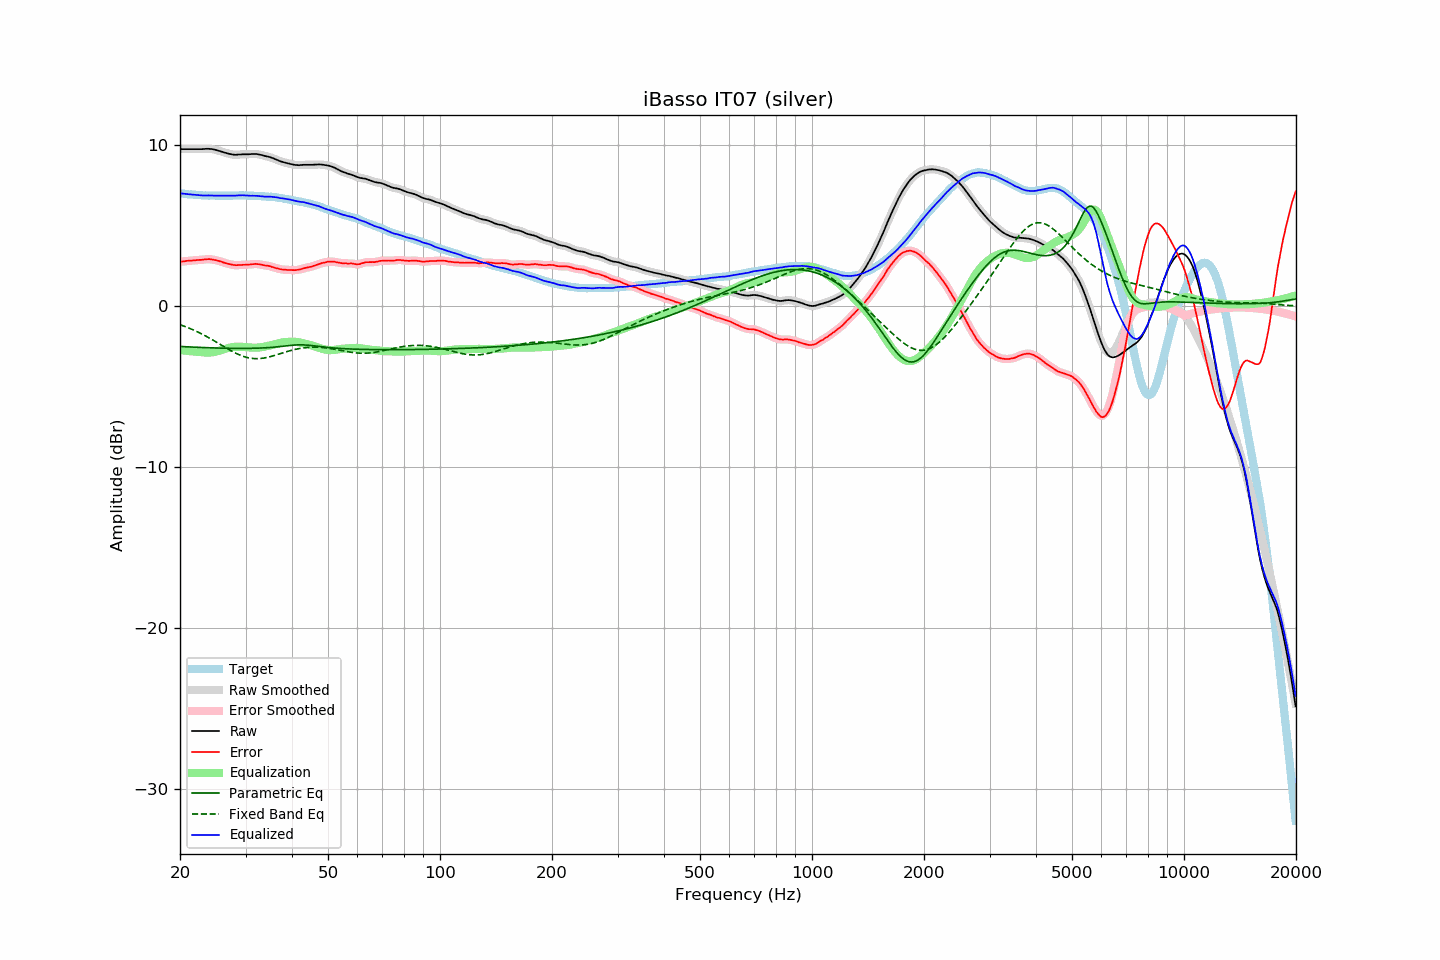

Data behind this chart, as committed beside it:
frequency, raw, error, smoothed, error_smoothed, equalization, parametric_eq, fixed_band_eq, equalized_raw, equalized_smoothed, target
20.00, 9.74, 2.74, 9.74, 2.74, -2.74, -2.52, -1.17, 7.00, 7.00, 7.00
20.20, 9.74, 2.75, 9.74, 2.75, -2.76, -2.52, -1.20, 6.98, 6.98, 6.99
20.40, 9.74, 2.76, 9.74, 2.77, -2.77, -2.53, -1.24, 6.97, 6.97, 6.98
20.61, 9.74, 2.77, 9.74, 2.78, -2.78, -2.53, -1.28, 6.96, 6.96, 6.97
20.81, 9.74, 2.80, 9.74, 2.79, -2.79, -2.54, -1.31, 6.95, 6.95, 6.94
21.02, 9.74, 2.81, 9.74, 2.80, -2.80, -2.54, -1.35, 6.94, 6.94, 6.93
21.23, 9.74, 2.82, 9.74, 2.81, -2.81, -2.55, -1.39, 6.93, 6.93, 6.92
21.44, 9.74, 2.81, 9.74, 2.81, -2.82, -2.55, -1.44, 6.92, 6.92, 6.93
21.66, 9.74, 2.83, 9.74, 2.82, -2.83, -2.56, -1.48, 6.91, 6.91, 6.91
21.87, 9.74, 2.83, 9.74, 2.83, -2.83, -2.56, -1.52, 6.91, 6.91, 6.91
22.09, 9.74, 2.85, 9.74, 2.84, -2.84, -2.57, -1.57, 6.90, 6.90, 6.89
22.31, 9.74, 2.85, 9.74, 2.85, -2.85, -2.57, -1.62, 6.89, 6.89, 6.89
22.54, 9.74, 2.86, 9.74, 2.86, -2.86, -2.58, -1.66, 6.88, 6.88, 6.88
22.76, 9.74, 2.86, 9.74, 2.86, -2.87, -2.58, -1.71, 6.87, 6.87, 6.88
22.99, 9.74, 2.87, 9.74, 2.87, -2.88, -2.59, -1.77, 6.86, 6.87, 6.87
23.22, 9.75, 2.89, 9.75, 2.88, -2.89, -2.59, -1.82, 6.86, 6.86, 6.86
23.45, 9.76, 2.89, 9.76, 2.90, -2.89, -2.59, -1.87, 6.87, 6.86, 6.87
23.69, 9.76, 2.90, 9.76, 2.90, -2.90, -2.60, -1.92, 6.86, 6.87, 6.86
23.92, 9.76, 2.91, 9.76, 2.90, -2.90, -2.60, -1.98, 6.86, 6.86, 6.85
24.16, 9.75, 2.89, 9.75, 2.90, -2.89, -2.60, -2.04, 6.86, 6.86, 6.86
24.40, 9.74, 2.88, 9.74, 2.88, -2.88, -2.61, -2.09, 6.86, 6.86, 6.86
24.65, 9.72, 2.86, 9.72, 2.86, -2.87, -2.61, -2.15, 6.85, 6.85, 6.86
24.89, 9.70, 2.84, 9.70, 2.85, -2.85, -2.61, -2.21, 6.85, 6.85, 6.86
25.14, 9.67, 2.82, 9.67, 2.82, -2.82, -2.62, -2.27, 6.85, 6.85, 6.84
25.39, 9.64, 2.80, 9.64, 2.80, -2.79, -2.62, -2.33, 6.85, 6.85, 6.84
25.65, 9.61, 2.77, 9.61, 2.77, -2.76, -2.62, -2.39, 6.85, 6.85, 6.84
25.91, 9.58, 2.74, 9.58, 2.73, -2.73, -2.62, -2.45, 6.85, 6.85, 6.84
26.16, 9.55, 2.70, 9.55, 2.70, -2.70, -2.63, -2.51, 6.85, 6.85, 6.85
26.43, 9.52, 2.67, 9.52, 2.67, -2.67, -2.63, -2.57, 6.85, 6.85, 6.85
26.69, 9.49, 2.64, 9.49, 2.64, -2.64, -2.63, -2.63, 6.85, 6.85, 6.85
26.96, 9.46, 2.61, 9.46, 2.62, -2.61, -2.63, -2.68, 6.85, 6.85, 6.85
27.23, 9.44, 2.59, 9.44, 2.59, -2.59, -2.63, -2.74, 6.85, 6.85, 6.85
27.50, 9.42, 2.57, 9.42, 2.57, -2.57, -2.63, -2.80, 6.85, 6.85, 6.85
27.77, 9.40, 2.54, 9.40, 2.55, -2.55, -2.64, -2.85, 6.85, 6.85, 6.85
28.05, 9.39, 2.54, 9.39, 2.54, -2.54, -2.64, -2.90, 6.85, 6.85, 6.85
28.33, 9.39, 2.53, 9.39, 2.53, -2.54, -2.64, -2.95, 6.85, 6.85, 6.86
28.62, 9.40, 2.54, 9.40, 2.53, -2.54, -2.64, -3.00, 6.86, 6.86, 6.86
28.90, 9.41, 2.54, 9.41, 2.54, -2.54, -2.64, -3.04, 6.87, 6.87, 6.87
29.19, 9.41, 2.54, 9.41, 2.55, -2.54, -2.64, -3.08, 6.87, 6.87, 6.87
29.48, 9.42, 2.55, 9.42, 2.55, -2.54, -2.64, -3.12, 6.88, 6.87, 6.87
29.78, 9.42, 2.55, 9.42, 2.55, -2.55, -2.64, -3.16, 6.87, 6.87, 6.87
30.08, 9.42, 2.56, 9.42, 2.56, -2.56, -2.64, -3.19, 6.86, 6.86, 6.86
30.38, 9.42, 2.57, 9.42, 2.56, -2.57, -2.64, -3.21, 6.85, 6.85, 6.85
30.68, 9.42, 2.57, 9.42, 2.57, -2.58, -2.64, -3.23, 6.84, 6.85, 6.85
30.99, 9.43, 2.58, 9.43, 2.58, -2.59, -2.64, -3.25, 6.84, 6.84, 6.85
31.30, 9.44, 2.59, 9.44, 2.59, -2.59, -2.63, -3.26, 6.85, 6.84, 6.85
31.61, 9.44, 2.60, 9.44, 2.60, -2.60, -2.63, -3.27, 6.84, 6.85, 6.84
31.93, 9.44, 2.62, 9.44, 2.61, -2.60, -2.63, -3.28, 6.84, 6.84, 6.82
32.24, 9.43, 2.60, 9.43, 2.60, -2.59, -2.63, -3.28, 6.84, 6.84, 6.83
32.57, 9.41, 2.59, 9.41, 2.59, -2.58, -2.62, -3.27, 6.83, 6.83, 6.82
32.89, 9.39, 2.57, 9.39, 2.57, -2.57, -2.62, -3.27, 6.82, 6.82, 6.82
33.22, 9.37, 2.56, 9.37, 2.55, -2.56, -2.61, -3.26, 6.81, 6.81, 6.81
33.55, 9.34, 2.53, 9.34, 2.53, -2.54, -2.61, -3.24, 6.80, 6.80, 6.81
33.89, 9.31, 2.51, 9.31, 2.52, -2.52, -2.60, -3.22, 6.79, 6.79, 6.80
34.23, 9.29, 2.50, 9.29, 2.50, -2.50, -2.60, -3.20, 6.79, 6.79, 6.79
34.57, 9.27, 2.49, 9.27, 2.49, -2.48, -2.59, -3.18, 6.79, 6.79, 6.78
34.92, 9.24, 2.47, 9.24, 2.46, -2.45, -2.58, -3.16, 6.79, 6.79, 6.77
35.27, 9.21, 2.42, 9.21, 2.43, -2.43, -2.58, -3.13, 6.78, 6.78, 6.79
35.62, 9.17, 2.41, 9.17, 2.40, -2.40, -2.57, -3.10, 6.77, 6.77, 6.76
35.97, 9.13, 2.37, 9.13, 2.37, -2.37, -2.56, -3.07, 6.76, 6.76, 6.76
... 635 more rows
